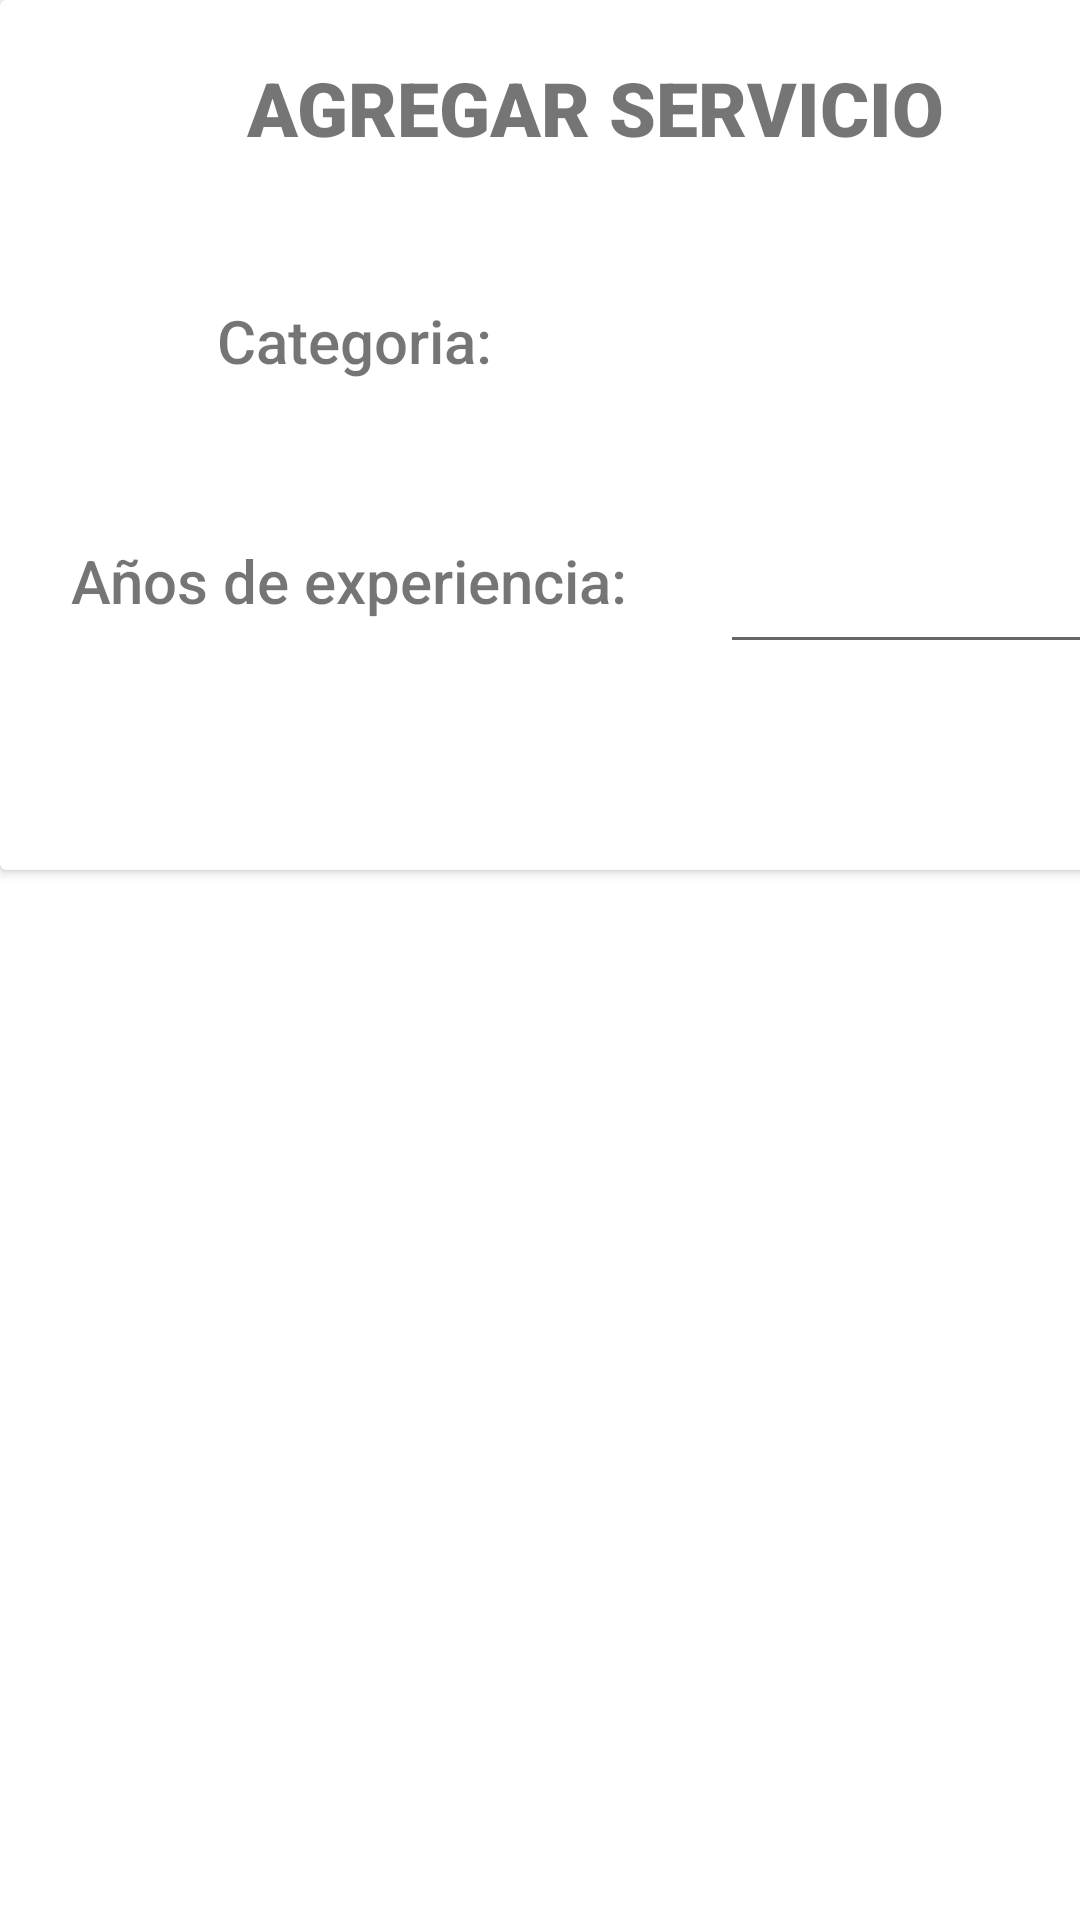

Produce the Android XML layout that renders to this screen, including the resource entries it uses.
<!-- AndroidManifest.xml: application theme Theme.SubastaInversaApp -->
<!-- res/layout/activity_dialogo_agregar_servicio.xml -->
<?xml version="1.0" encoding="utf-8"?>
<androidx.constraintlayout.widget.ConstraintLayout xmlns:android="http://schemas.android.com/apk/res/android"
                                                   xmlns:app="http://schemas.android.com/apk/res-auto"
                                                   xmlns:tools="http://schemas.android.com/tools"
                                                   android:layout_width="410dp"
                                                   android:layout_height="290dp">
    <androidx.cardview.widget.CardView
            android:layout_width="410dp"
            android:layout_height="290dp"
            app:layout_constraintStart_toStartOf="parent"
            app:layout_constraintEnd_toEndOf="parent"
            app:layout_constraintHorizontal_bias="0.0"
            app:layout_constraintTop_toTopOf="parent">

        <TextView
                android:layout_width="206dp"
                android:layout_height="wrap_content"
                android:id="@+id/textView21"
                android:layout_marginStart="15dp"
                android:layout_marginTop="100dp"
                android:text="Categoria:"
                android:textAlignment="center"
                android:textSize="20sp"
                app:fontFamily="sans-serif-medium"/>
        <TextView
                android:layout_width="203dp"
                android:layout_height="wrap_content"
                android:id="@+id/textView15"
                android:layout_marginStart="15dp"
                android:layout_marginTop="180dp"
                android:text="Años de experiencia:"
                android:textAlignment="center"
                android:textSize="20sp"
                app:fontFamily="sans-serif-medium"/>
        <TextView
                android:layout_width="319dp"
                android:layout_height="wrap_content"
                android:id="@+id/textView14"
                android:layout_marginStart="39dp"
                android:layout_marginTop="19dp"
                android:text="AGREGAR SERVICIO"
                android:textAlignment="center"
                android:textSize="25sp"
                app:fontFamily="sans-serif-black"/>
        <Button
                android:text="@string/dialogo"
                android:layout_width="wrap_content"
                android:layout_height="37dp"
                android:id="@+id/btnAceptarCambio"
                android:background="@drawable/ic_launcher_background"
                android:textColor="@color/white"
                android:textStyle="bold"
                android:layout_marginStart="130dp"
                android:layout_marginTop="240dp"
                tools:ignore="TouchTargetSizeCheck"/>
        <Spinner
                android:layout_marginStart="240dp"
                android:layout_marginTop="100dp"
                android:layout_width="155dp"
                android:layout_height="36dp" android:id="@+id/spinner"/>
        <EditText
                android:layout_width="155dp"
                android:layout_height="wrap_content"
                android:layout_marginStart="240dp"
                android:layout_marginTop="180dp"
                android:inputType="number"
                android:ems="10"
                android:id="@+id/editTextNumber2"/>
    </androidx.cardview.widget.CardView>
</androidx.constraintlayout.widget.ConstraintLayout>
<!-- resources referenced by this layout -->
<resources>
  <color name="white">#FFFFFFFF</color>
  <string name="dialogo">Aceptar</string>
  <style name="Theme.SubastaInversaApp" parent="Theme.MaterialComponents.DayNight.DarkActionBar">
          <item name="colorPrimary">@color/primaryBlue</item>
          <item name="colorOnPrimary">@color/white</item>
          
          <item name="colorSecondary">@color/clearBlue</item>
          <item name="colorSecondaryVariant">@color/clearGrey</item>
          <item name="colorOnSecondary">@color/black</item>
          
          <item name="android:statusBarColor" tools:targetApi="l">?attr/colorPrimaryVariant</item>
          
      </style>
  <color name="primaryBlue">#0D6EFD</color>
  <color name="clearBlue">#03A9F4</color>
  <color name="clearGrey">#B1AEAE</color>
  <color name="black">#000000</color>
</resources>
